Labelled photos from "dataset_split", an image-classification folder in matjamroz/projekt_ML. The possible labels are: Bombali Ghevda bean, Butka Ghevda bean, Gabara Ghevda bean, God Wal bean, Hirva Lamb, Kadu Wal bean, Kala Wal bean, Lal Lamb Shenga, Lamb Shiracha Ghevda bean, Shravan Ghevda bean, Tambda Wal bean, Vatana Ghevda bean.

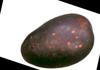
Label: Lamb Shiracha Ghevda bean

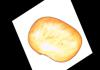
Label: Shravan Ghevda bean

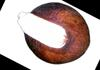
Label: Butka Ghevda bean

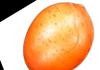
Label: Tambda Wal bean

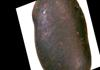
Label: Lal Lamb Shenga

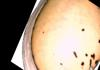
Label: Gabara Ghevda bean
